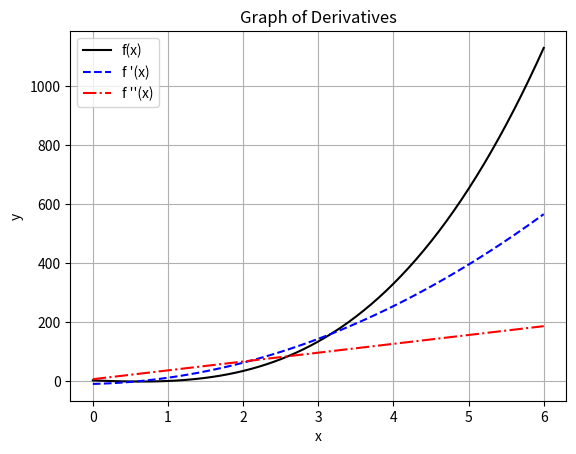

The script that saved this image:
##############################################################
###     Plotting a Graph of Derivatives of function      ###
#############################################################
""" Visualising the derivatives by plotting their graph """ 

import numpy as np
import matplotlib.pyplot as plt
#-----------
def f(x):
    return 5*x**3 + 3*x**2 - 10*x + 2
#----------
h = 0.01
x = np.linspace(0,6,61)

# Central differences approximation
cd1f = (f(x+h)-f(x-h))/(2*h)
cd2f = (f(x+h)-2*f(x)+f(x-h))/h**2

# Plotting results
plt.plot(x,f(x),'-k', x,cd1f,'--b', x,cd2f,'-.r') # refer https://matplotlib.org/stable/gallery/color/named_colors.html
plt.title('Graph of Derivatives')
plt.xlabel('x')
plt.ylabel('y')
plt.legend(['f(x)','f \'(x)','f \'\'(x)'])
plt.grid()
plt.show()

